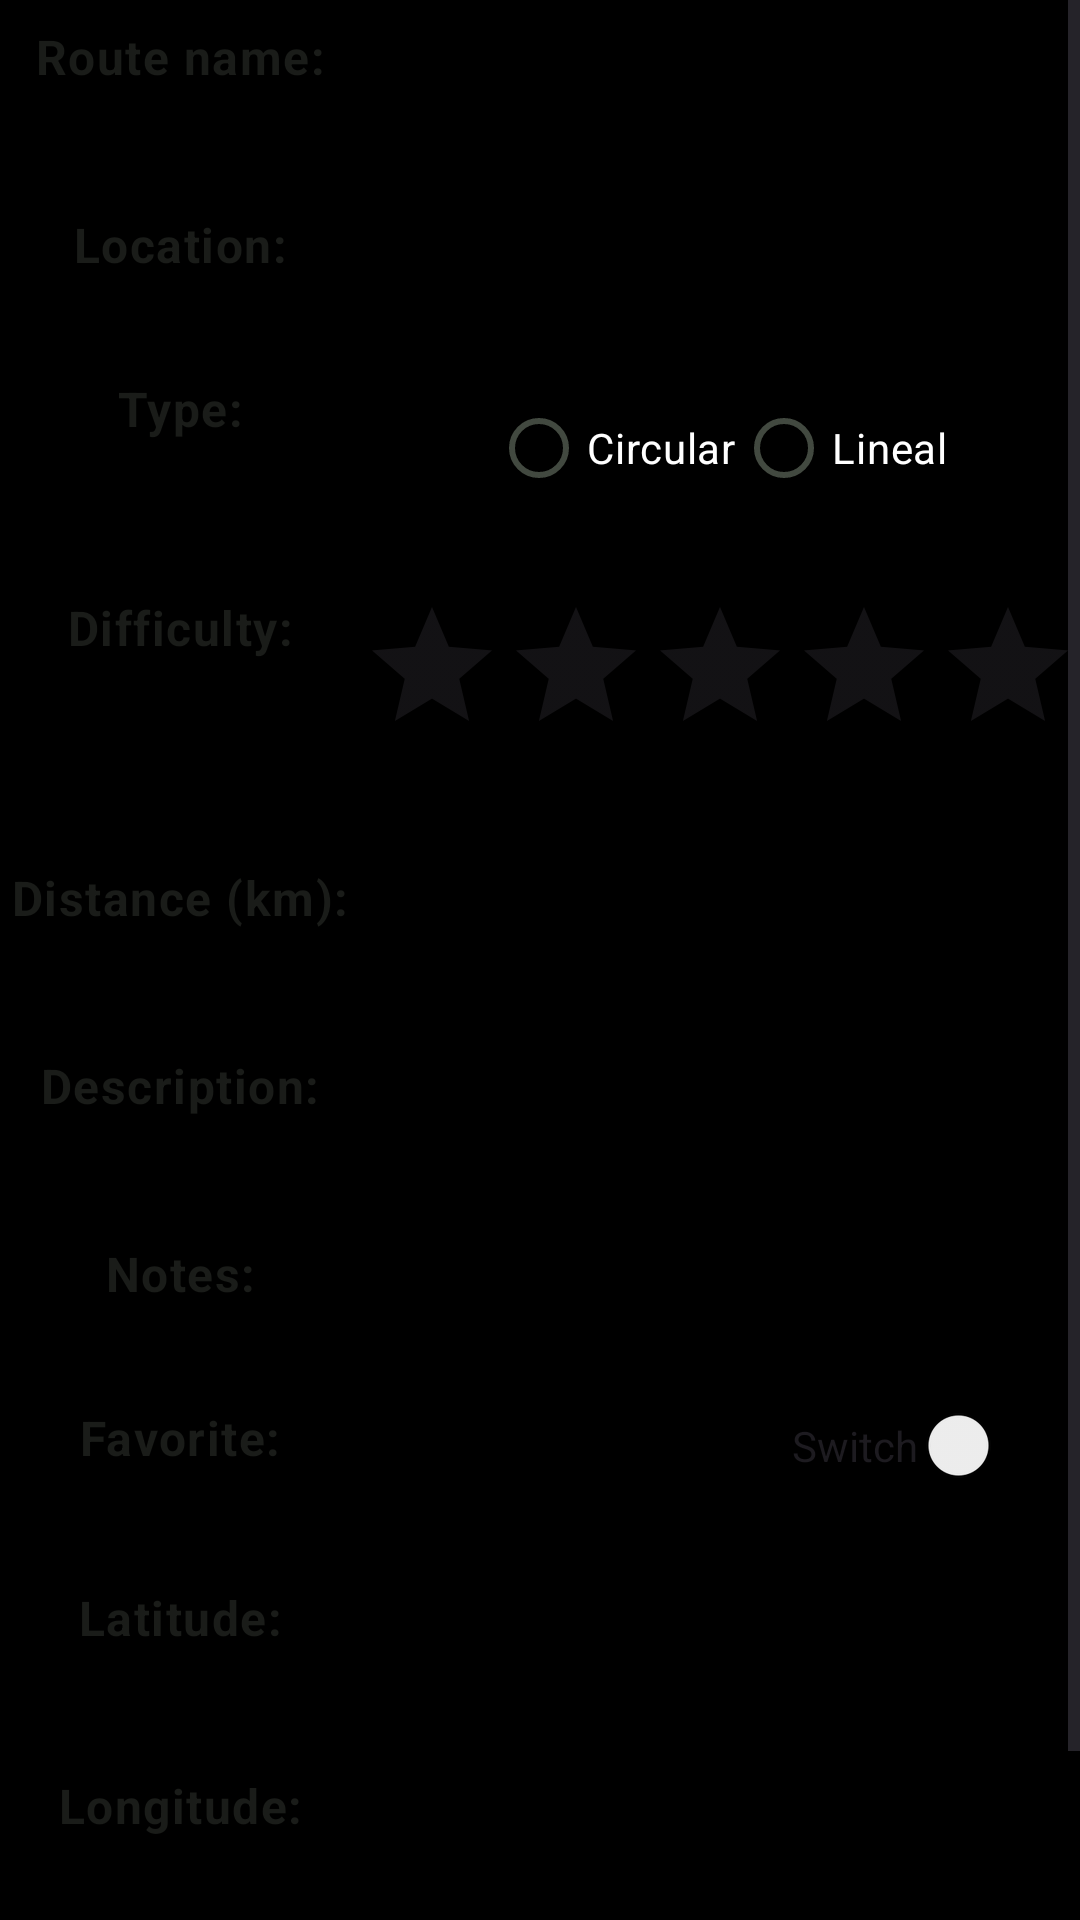

Here is an Android app screen rendered from its layout file. Give the layout XML and the strings, colors and styles it references.
<!-- AndroidManifest.xml: application theme Theme.CaminaLibre -->
<!-- res/layout/fragment_anadir_rutas.xml -->
<?xml version="1.0" encoding="utf-8"?>
<androidx.constraintlayout.widget.ConstraintLayout xmlns:android="http://schemas.android.com/apk/res/android"
    xmlns:app="http://schemas.android.com/apk/res-auto"
    xmlns:tools="http://schemas.android.com/tools"
    android:id="@+id/main"
    android:layout_width="match_parent"
    android:layout_height="match_parent"
    tools:context=".activities.AltaDeRutas">

    <ScrollView
        android:layout_width="match_parent"
        android:layout_height="match_parent"
        tools:layout_editor_absoluteX="1dp"
        tools:layout_editor_absoluteY="1dp"
        android:fillViewport="true"
        >


        <LinearLayout
            android:background="@color/standar_background"
            android:layout_width="match_parent"
            android:layout_height="wrap_content"
            android:orientation="vertical">

            <LinearLayout style="@style/AltasRutasFila">
                <TextView
                    style="@style/AltaRutasTextView"
                    android:text="@string/AltaRutasNombre" />

                <EditText
                    style="@style/AltaRutasEditText"
                    android:id="@+id/AltaRutasNombreEditText"
                    android:inputType="text"
                    android:text=""
                    />
            </LinearLayout>
            <LinearLayout style="@style/AltasRutasFila">
                <TextView
                    style="@style/AltaRutasTextView"
                    android:text="@string/AltaRutasLocalizacion" />

                <EditText
                    style="@style/AltaRutasEditText"
                    android:id="@+id/AltasRutasLocalizacionEditText"
                    android:inputType="text"
                    android:text=""
                    />
            </LinearLayout>
            <LinearLayout style="@style/AltasRutasFila">
                <TextView
                    style="@style/AltaRutasTextView"
                    android:text="@string/AltaRutasTipoRuta" />

                <RadioGroup
                    android:id="@+id/AltasRutasTipoRadioGroup"
                    android:layout_width="0dp"
                    android:layout_weight="2"
                    android:layout_height="wrap_content"
                    android:orientation="horizontal"
                    android:gravity="center"
                    >
                    <RadioButton android:id="@+id/AstaRutasTipoCircularRadioButton"
                        android:layout_width="wrap_content"
                        android:layout_height="wrap_content"
                        android:text="@string/AltaRutasTipoCircular"
                        android:textColor="@color/white"
                        />
                    <RadioButton android:id="@+id/AstaRutasTipoLinealRadioButton"
                        android:layout_width="wrap_content"
                        android:layout_height="wrap_content"
                        android:text="@string/AltaRutasTipoLineal"
                        android:textColor="@color/white"
                        />
                </RadioGroup>
            </LinearLayout>
            <LinearLayout style="@style/AltasRutasFila">
                <TextView
                    style="@style/AltaRutasTextView"
                    android:text="@string/AltaRutasDificultad" />

                <LinearLayout
                    android:layout_width="0dp"
                    android:layout_height="wrap_content"
                    android:layout_weight="2"
                    android:orientation="horizontal"
                    android:gravity="center"
                    >

                    <RatingBar
                        android:id="@+id/ratingBar3"
                        android:layout_width="wrap_content"
                        android:layout_height="wrap_content"
                        android:numStars="5"
                        android:isIndicator="false"
                        />
                </LinearLayout>

                
                
                
                
                
                
            </LinearLayout>
            <LinearLayout style="@style/AltasRutasFila">
                <TextView
                    style="@style/AltaRutasTextView"
                    android:text="@string/AltaRutasDistancia" />

                <EditText
                    style="@style/AltaRutasEditText"
                    android:id="@+id/AltaRutasDistanciaEditText"
                    android:inputType="numberDecimal"
                    android:text=""
                    />
            </LinearLayout>
            <LinearLayout style="@style/AltasRutasFila">
                <TextView
                    style="@style/AltaRutasTextView"
                    android:text="@string/AltaRutasDescripcion" />

                <EditText
                    style="@style/AltaRutasEditText"
                    android:id="@+id/AltaRutasDescripcionEditText"
                    android:inputType="text"
                    android:text=""
                    />
            </LinearLayout>
            <LinearLayout style="@style/AltasRutasFila">
                <TextView
                    style="@style/AltaRutasTextView"
                    android:text="@string/AltaRutasNotas" />

                <EditText
                    style="@style/AltaRutasEditText"
                    android:id="@+id/AltaRutasNotasEditText"
                    android:inputType="text"
                    android:text=""
                    />
            </LinearLayout>
            <LinearLayout style="@style/AltasRutasFila">
                <TextView
                    style="@style/AltaRutasTextView"
                    android:text="@string/AltaRutasFavorita" />

                <LinearLayout
                    android:layout_width="0dp"
                    android:layout_height="wrap_content"
                    android:layout_weight="2"
                    android:orientation="horizontal"
                    android:gravity="end"
                    >

                    <Switch
                        android:id="@+id/switch1"
                        android:layout_width="wrap_content"
                        android:layout_height="wrap_content"
                        android:text="Switch" />
                </LinearLayout>

                
                
                
                
                
                
            </LinearLayout>
            <LinearLayout style="@style/AltasRutasFila">
                <TextView
                    style="@style/AltaRutasTextView"
                    android:text="@string/AltaRutasLatitud" />

                <EditText
                    style="@style/AltaRutasEditText"
                    android:id="@+id/AltaRutasLatitudEditText"
                    android:inputType="numberDecimal|numberSigned"
                    android:text=""
                    />
            </LinearLayout>
            <LinearLayout style="@style/AltasRutasFila">
                <TextView
                    style="@style/AltaRutasTextView"
                    android:text="@string/AltaRutasLongitud" />

                <EditText
                    style="@style/AltaRutasEditText"
                    android:id="@+id/AltaRutasLongitudEditText"
                    android:inputType="numberDecimal|numberSigned"
                    android:text=""
                    />
            </LinearLayout>

            <Button
                style="@style/AppButton"
                android:id="@+id/AltaRutasGuardarButton"
                android:layout_width="match_parent"
                android:layout_height="wrap_content"
                android:text="@string/AltaRutasTextoBoton" />
        </LinearLayout>
    </ScrollView>
</androidx.constraintlayout.widget.ConstraintLayout>
<!-- resources referenced by this layout -->
<resources>
  <color name="standar_background">#000000</color>
  <color name="white">#FFFFFFFF</color>
  <string name="AltaRutasDescripcion">Description:</string>
  <string name="AltaRutasDificultad">Difficulty:</string>
  <string name="AltaRutasDistancia">Distance (km):</string>
  <string name="AltaRutasFavorita">Favorite:</string>
  <string name="AltaRutasLatitud">Latitude:</string>
  <string name="AltaRutasLocalizacion">Location:</string>
  <string name="AltaRutasLongitud">Longitude:</string>
  <string name="AltaRutasNombre">Route name:</string>
  <string name="AltaRutasNotas">Notes:</string>
  <string name="AltaRutasTextoBoton">Save</string>
  <string name="AltaRutasTipoCircular">Circular</string>
  <string name="AltaRutasTipoLineal">Lineal</string>
  <string name="AltaRutasTipoRuta">Type:</string>
  <style name="AltaRutasEditText" parent="AppEditText">
          <item name="android:layout_weight">2</item>
          <item name="android:layout_height">wrap_content</item>
          <item name="android:layout_width">0dp</item>
      </style>
  <style name="AltaRutasTextView" parent="AppTextView">
          <item name="android:layout_weight">1</item>
          <item name="android:layout_height">wrap_content</item>
          <item name="android:layout_width">0dp</item>
          <item name="android:gravity">center</item>
      </style>t
  <style name="AltasRutasFila">
          <item name="android:layout_width">match_parent</item>
          <item name="android:layout_height">wrap_content</item>
          <item name="android:orientation">horizontal</item>
          <item name="android:layout_marginBottom">25dp</item>
      </style>
  <style name="AppButton" parent="Widget.Material3.Button">
          <item name="android:textSize">@dimen/cuerpo_de_texto_de_boton</item>
          <item name="android:padding">@dimen/margen_pequeño</item>
          <item name="android:backgroundTint">@color/standar_interact</item>
          <item name="android:height">@dimen/altura_de_boton</item>
          <item name="android:textColor">@color/standar_text</item>
      </style>
  <style name="Theme.CaminaLibre" parent="Base.Theme.CaminaLibre" />
  <style name="AppEditText">
          <item name="android:textSize">@dimen/cuerpo_de_texto</item>
          <item name="android:padding">@dimen/margen_pequeño</item>
          <item name="android:background">@color/standar_background</item>
          <item name="android:textColor">@color/standar_text</item>
      </style>
  <style name="AppTextView" parent="TextAppearance.Material3.BodyLarge">
          <item name="android:textSize">@dimen/cuerpo_de_texto</item>
          <item name="android:textColor">?attr/colorOnSurface</item>
          <item name="android:textStyle">bold</item>
      </style>
  <dimen name="cuerpo_de_texto_de_boton">18sp</dimen>
  <color name="standar_interact">#B6B09F</color>
  <dimen name="altura_de_boton">56dp</dimen>
  <color name="standar_text">#F2F2F2</color>
  <style name="Base.Theme.CaminaLibre" parent="Theme.Material3.DayNight.NoActionBar">
  
          <item name="colorPrimary">#2E7D32</item>
          <item name="colorOnPrimary">#FFFFFF</item>
  
          <item name="colorPrimaryContainer">#A7F3B3</item>
          <item name="colorOnPrimaryContainer">#00210B</item>
  
          <item name="colorSecondary">#526350</item>
          <item name="colorOnSecondary">#FFFFFF</item>
  
          <item name="colorSecondaryContainer">#D5E8D0</item>
          <item name="colorOnSecondaryContainer">#101F10</item>
  
          <item name="colorSurface">#FDFCF4</item>
          <item name="colorOnSurface">#1A1C19</item>
          <item name="colorSurfaceContainer">#EEF1E6</item>
  
          <item name="colorSurfaceVariant">#DFE4D7</item>
          <item name="colorOnSurfaceVariant">#424940</item>
          <item name="colorError">#BA1A1A</item>
          <item name="colorOnError">#FFFFFF</item>
  
      </style>
  <dimen name="cuerpo_de_texto">16dp</dimen>
</resources>
